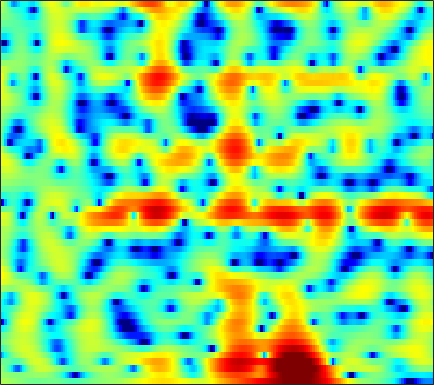

Values plotted in this chart, from the file beside it:
1.6677, 1.5705, 1.4354, 1.2895, 1.1761, 1.0046, 0.8132, 0.65676, 0.44017, 0.22, 0.0065599, -0.145, -0.32531, -0.46933, -0.54934, -0.62011, -0.64644, -0.64211, -0.60945, -0.55589, -0.50151, -0.4664, -0.44716, -0.46455
0.8931, 0.8036, 0.6572, 0.4909, 0.3644, 0.2121, 0.09293, 0.03368, 0.003136, 0.02965, 0.108, 0.1935, 0.3315, 0.4803, 0.5914, 0.7272, 0.8354, 0.8918, 0.9239, 0.8949, 0.7968, 0.672, 0.4258, 0.08067
0.6681, 0.1266, -0.8414, -2.151, -3.414, -5.585, -8.374, -10.51, -11.04, -8.33, -5.362, -3.535, -1.611, -0.1592, 0.6878, 1.553, 2.169, 2.486, 2.734, 2.812, 2.731, 2.579, 2.269, 1.852
-0.7212, -0.781, -0.9112, -1.125, -1.342, -1.679, -1.951, -2.016, -1.786, -1.176, -0.3126, 0.4018, 1.314, 2.096, 2.558, 2.997, 3.233, 3.27, 3.133, 2.775, 2.185, 1.584, 0.551, -0.7957
-9.471, -6.861, -4.388, -2.614, -1.59, -0.5066, 0.3395, 0.867, 1.468, 1.973, 2.389, 2.639, 2.883, 3.011, 3.019, 2.903, 2.643, 2.345, 1.81, 1.111, 0.2538, -0.4855, -1.579, -2.765
-3.012, -2.313, -1.329, -0.371, 0.2915, 1.086, 1.758, 2.179, 2.635, 2.962, 3.162, 3.226, 3.193, 3.023, 2.798, 2.362, 1.763, 1.191, 0.2495, -0.914, -2.32, -3.554, -5.447, -7.61
-0.5582, -0.1865, 0.3263, 0.8429, 1.22, 1.696, 2.118, 2.388, 2.669, 2.846, 2.914, 2.889, 2.748, 2.474, 2.178, 1.656, 0.9764, 0.3586, -0.6056, -1.734, -3.048, -4.165, -5.823, -7.64
-1.408, -1.035, -0.4787, 0.121, 0.5715, 1.147, 1.663, 1.996, 2.352, 2.591, 2.701, 2.692, 2.551, 2.261, 1.948, 1.405, 0.7313, 0.1543, -0.682, -1.573, -2.469, -3.111, -3.865, -4.442
-5.21, -4.572, -3.353, -1.945, -0.9044, 0.3603, 1.433, 2.102, 2.806, 3.299, 3.579, 3.646, 3.544, 3.224, 2.841, 2.137, 1.21, 0.3632, -0.9686, -2.5, -4.113, -5.257, -6.427, -6.865
-23.78, -14.81, -8.46, -4.648, -2.577, -0.441, 1.185, 2.152, 3.152, 3.864, 4.301, 4.46, 4.446, 4.176, 3.795, 3.025, 1.93, 0.8555, -0.9811, -3.401, -6.703, -10.17, -16.77, -16.57
-5.83, -5.299, -4.26, -2.993, -2.014, -0.7523, 0.399, 1.178, 2.067, 2.777, 3.294, 3.554, 3.724, 3.675, 3.487, 3.029, 2.35, 1.701, 0.6713, -0.5179, -1.789, -2.705, -3.733, -4.47
-4.116, -3.95, -3.705, -3.334, -2.951, -2.262, -1.401, -0.684, 0.2922, 1.209, 2.002, 2.492, 2.967, 3.232, 3.298, 3.21, 2.934, 2.616, 2.059, 1.36, 0.5865, -0.02418, -0.8786, -1.782
-4.074, -4.751, -6.066, -7.843, -9.052, -9.045, -6.775, -4.699, -2.247, -0.2929, 1.206, 2.067, 2.909, 3.45, 3.691, 3.821, 3.734, 3.537, 3.125, 2.565, 1.867, 1.235, 0.2712, -0.8248
-1.962, -2.693, -4.132, -6.057, -7.46, -7.754, -5.702, -3.747, -1.459, 0.3375, 1.675, 2.419, 3.118, 3.553, 3.719, 3.75, 3.601, 3.385, 2.979, 2.447, 1.736, 1.095, 0.0885, -1.162
1.296, 1.148, 0.8632, 0.5797, 0.4326, 0.3967, 0.5675, 0.7987, 1.198, 1.595, 1.906, 2.05, 2.127, 2.048, 1.861, 1.461, 0.9482, 0.5209, -0.06065, -0.5932, -1.043, -1.309, -1.698, -2.188
3.768, 3.611, 3.31, 2.951, 2.659, 2.273, 1.912, 1.67, 1.389, 1.127, 0.8694, 0.6542, 0.2735, -0.3047, -0.8942, -1.957, -3.433, -4.826, -6.91, -8.382, -7.894, -6.638, -4.88, -3.494
5.052, 4.639, 3.953, 3.112, 2.4, 1.351, 0.2623, -0.519, -1.411, -1.991, -2.216, -2.234, -2.248, -2.409, -2.696, -3.45, -4.809, -6.298, -8.955, -11.37, -9.958, -7.434, -4.534, -2.354
4.444, 3.799, 2.725, 1.354, 0.07871, -2.026, -4.785, -7.46, -11.96, -14.46, -11.17, -8.613, -6.194, -4.587, -3.791, -3.127, -2.745, -2.568, -2.358, -2.031, -1.437, -0.864, -0.025, 0.8587
2.638, 1.998, 0.9267, -0.417, -1.625, -3.517, -5.736, -7.526, -9.703, -10.64, -9.764, -8.544, -6.831, -5.269, -4.272, -3.141, -2.162, -1.526, -0.7625, -0.05525, 0.5882, 1.032, 1.615, 2.116
1.335, 0.8535, 0.009853, -1.043, -1.954, -3.275, -4.649, -5.633, -6.733, -7.395, -7.537, -7.257, -6.443, -5.357, -4.458, -3.218, -2.057, -1.267, -0.324, 0.5094, 1.2, 1.638, 2.148, 2.522
1.117, 0.772, 0.08446, -0.8588, -1.737, -3.174, -4.923, -6.475, -8.879, -11.5, -13.03, -12.27, -9.698, -7.071, -5.358, -3.4, -1.817, -0.8165, 0.3051, 1.19, 1.884, 2.305, 2.686, 2.925
1.444, 1.235, 0.7447, -0.0207, -0.7808, -2.068, -3.72, -5.257, -7.827, -10.86, -12.93, -11.94, -8.832, -6.012, -4.22, -2.295, -0.7925, 0.1355, 1.146, 1.895, 2.447, 2.741, 2.92, 2.94
1.393, 1.387, 1.182, 0.755, 0.2963, -0.4536, -1.32, -2.007, -2.854, -3.467, -3.697, -3.564, -3, -2.197, -1.479, -0.5386, 0.3233, 0.8974, 1.494, 1.943, 2.218, 2.271, 2.252, 2.037
1.414, 1.597, 1.567, 1.299, 0.9626, 0.3541, -0.3551, -0.8796, -1.49, -1.945, -2.075, -1.977, -1.631, -0.9908, -0.499, 0.1411, 0.7476, 1.093, 1.403, 1.53, 1.45, 1.296, 1.02, 0.6463
2.759, 2.861, 2.706, 2.239, 1.687, 0.7294, -0.5754, -1.703, -3.324, -4.689, -5.072, -4.561, -3.279, -1.746, -0.7433, 0.3666, 1.187, 1.519, 1.69, 1.428, 0.7515, 0.07833, -1.186, -2.163
3.736, 3.525, 3.16, 2.562, 1.915, 0.6626, -1.152, -3.12, -6.911, -13.85, -19.78, -12.02, -6.464, -3.282, -1.58, 0.2764, 1.469, 2.043, 2.317, 1.95, 0.8189, -0.7995, -4.511, -12.59
-1.019, -1.251, -1.027, -0.6847, -0.6254, -1.034, -1.936, -2.908, -4.536, -6.185, -7.366, -7.733, -7.371, -5.972, -4.403, -2.236, -0.4077, 0.7437, 1.728, 2.205, 2.14, 1.862, 1.36, 0.8729
-25.18, -14.66, -7.55, -4.536, -3.376, -2.684, -2.797, -3.279, -4.481, -6.318, -9.307, -12.9, -26.56, -16.44, -10.08, -5.402, -2.404, -0.7897, 0.7972, 1.888, 2.594, 2.961, 3.223, 3.419
-3.446, -3.614, -3.315, -2.799, -2.471, -2.213, -2.269, -2.529, -3.128, -3.962, -4.901, -5.511, -5.874, -5.411, -4.541, -3.105, -1.63, -0.6741, 0.4098, 1.271, 1.934, 2.301, 2.623, 2.87
-0.3326, -0.4981, -0.6238, -0.6753, -0.7031, -0.7843, -0.9156, -1.064, -1.295, -1.558, -1.768, -1.885, -1.87, -1.713, -1.444, -1.028, -0.5069, -0.1235, 0.3617, 0.7573, 1.066, 1.23, 1.394, 1.452
0.8165, 0.7959, 0.7632, 0.7102, 0.6517, 0.537, 0.3919, 0.275, 0.1027, -0.06274, -0.2113, -0.2829, -0.3345, -0.2995, -0.2514, -0.1223, 0.01059, 0.1207, 0.2477, 0.3247, 0.326, 0.2755, 0.1494, -0.08338
1.585, 1.745, 1.858, 1.863, 1.805, 1.675, 1.474, 1.291, 1.019, 0.7476, 0.4951, 0.3443, 0.1764, 0.0915, 0.05319, 0.07242, 0.09992, 0.1208, 0.1012, 0.02078, -0.1734, -0.4114, -0.9111, -1.552
2.6, 2.888, 3.062, 3.043, 2.916, 2.633, 2.219, 1.844, 1.283, 0.6882, 0.1323, -0.2303, -0.5905, -0.7691, -0.764, -0.6489, -0.4276, -0.2685, -0.1066, -0.06932, -0.2072, -0.4667, -1.129, -2.174
3.861, 4.005, 3.963, 3.708, 3.385, 2.792, 2.002, 1.293, 0.1704, -1.174, -2.667, -3.751, -4.769, -5.011, -4.555, -3.671, -2.638, -1.934, -1.133, -0.5293, -0.1431, -0.01721, -0.07178, -0.55
4.03, 3.678, 3.077, 2.353, 1.764, 0.8852, -0.08578, -0.9866, -2.51, -4.639, -7.794, -11.53, -21.47, -19.91, -13.35, -9.175, -6.851, -5.675, -4.261, -2.906, -1.581, -0.6912, 0.3278, 1.056
2.483, 1.3, -0.4226, -2.026, -2.936, -3.627, -3.97, -4.229, -4.757, -5.669, -6.876, -8.033, -9.231, -9.723, -9.722, -9.686, -10.43, -11.34, -11.93, -9.11, -5.265, -2.746, -0.2608, 1.648
-0.09763, -2.526, -6.965, -14.22, -20.73, -14.06, -10.1, -8.44, -7.184, -6.473, -6.176, -5.997, -6.008, -6.124, -6.417, -7.144, -8.454, -9.865, -10.83, -8.27, -4.434, -1.966, 0.573, 2.52
-0.8491, -2.774, -5.677, -8.578, -10.16, -11.03, -11.15, -10.95, -10.33, -9.281, -7.995, -6.978, -5.814, -4.899, -4.329, -3.786, -3.309, -2.882, -2.157, -1.134, 0.1057, 1.076, 2.314, 3.299
-0.2448, -1.453, -3.277, -5.32, -7.043, -9.721, -13.33, -17.65, -24.27, -16.39, -11.08, -8.576, -6.054, -4.258, -3.159, -1.981, -0.9996, -0.3352, 0.4926, 1.292, 2.046, 2.569, 3.19, 3.642
0.324, -0.4007, -1.556, -2.957, -4.174, -5.965, -7.927, -9.23, -9.963, -9.111, -7.385, -6.006, -4.369, -2.981, -2.067, -1.022, -0.1305, 0.488, 1.203, 1.84, 2.395, 2.731, 3.082, 3.296
0.8144, 0.5149, -0.04659, -0.7331, -1.309, -2.091, -2.797, -3.201, -3.541, -3.57, -3.315, -3.001, -2.497, -1.923, -1.52, -0.9288, -0.3561, 0.08372, 0.6554, 1.182, 1.667, 1.964, 2.244, 2.412
1.562, 1.518, 1.303, 0.9676, 0.6615, 0.1951, -0.2612, -0.595, -1.002, -1.351, -1.643, -1.839, -2.024, -2.144, -2.175, -2.088, -1.805, -1.509, -0.941, -0.2872, 0.3483, 0.8008, 1.278, 1.564
2.66, 2.65, 2.501, 2.207, 1.924, 1.487, 0.9794, 0.5672, -0.00719, -0.6539, -1.403, -2.039, -2.996, -4.08, -4.84, -5.692, -5.87, -5.416, -4.227, -2.768, -1.394, -0.4975, 0.4754, 1.132
3.592, 3.404, 3.017, 2.517, 2.094, 1.528, 0.9466, 0.5046, -0.14, -0.9071, -1.875, -2.785, -4.423, -6.722, -9.242, -14.72, -25.34, -16.18, -9.345, -5.442, -2.774, -1.331, 0.1512, 1.182
3.915, 3.335, 2.324, 1.178, 0.316, -0.6437, -1.172, -1.347, -1.496, -1.744, -2.268, -2.875, -4.06, -5.566, -6.778, -8.283, -8.759, -8.027, -6.157, -3.919, -1.886, -0.5852, 0.7929, 1.804
4.201, 3.133, 1.115, -1.854, -4.885, -9.431, -8.755, -6.114, -3.609, -2.346, -2.006, -2.255, -3.03, -4.232, -5.255, -6.32, -6.558, -5.808, -4.135, -2.186, -0.3275, 0.8763, 2.089, 2.936
4.467, 3.584, 1.935, -0.3405, -2.342, -4.617, -4.562, -3.395, -1.851, -0.9516, -0.7735, -1.131, -2.243, -4.319, -6.925, -13.23, -27.56, -12.48, -5.806, -2.118, 0.2819, 1.566, 2.733, 3.32
3.003, 2.758, 2.249, 1.638, 1.191, 0.7298, 0.4783, 0.4537, 0.4633, 0.4044, 0.1407, -0.2129, -1.009, -2.108, -2.991, -4.034, -4.295, -3.7, -2.282, -0.7517, 0.539, 1.282, 1.935, 2.102
0.5599, 0.6727, 0.7335, 0.7483, 0.743, 0.7555, 0.7649, 0.7692, 0.7355, 0.6252, 0.41, 0.201, -0.1818, -0.5841, -0.822, -1.043, -1.039, -0.8769, -0.4176, 0.1357, 0.6996, 1.047, 1.345, 1.375
-2.192, -2.086, -1.833, -1.451, -1.113, -0.635, -0.1999, 0.04726, 0.2475, 0.3008, 0.1857, 0.01297, -0.3124, -0.6818, -0.958, -1.206, -1.244, -1.142, -0.7659, -0.2006, 0.4422, 0.8891, 1.355, 1.679
-6.645, -7.228, -6.927, -5.528, -4.236, -2.704, -1.513, -0.8679, -0.3255, -0.1258, -0.2391, -0.5502, -1.197, -2.127, -2.972, -4.091, -4.779, -4.651, -3.685, -2.17, -0.6436, 0.3828, 1.515, 2.355
-12.6, -19.75, -18.25, -10.06, -6.846, -4.075, -2.333, -1.46, -0.7536, -0.5197, -0.7092, -1.141, -2.168, -3.848, -5.721, -9.759, -19.27, -22.87, -10.11, -5.072, -1.948, -0.2421, 1.478, 2.703
-5.651, -6.085, -5.951, -5.055, -4.166, -3.008, -2.073, -1.567, -1.154, -1.037, -1.233, -1.551, -2.262, -3.25, -4.159, -5.372, -6.139, -5.953, -4.738, -2.938, -1.147, 0.04284, 1.388, 2.461
-2.45, -2.506, -2.468, -2.299, -2.113, -1.85, -1.605, -1.482, -1.43, -1.493, -1.68, -1.896, -2.225, -2.568, -2.772, -2.929, -2.839, -2.567, -1.936, -1.099, -0.1612, 0.5376, 1.401, 2.144
-0.9375, -0.953, -0.9983, -1.066, -1.129, -1.23, -1.365, -1.488, -1.698, -1.976, -2.291, -2.57, -2.905, -3.164, -3.242, -3.16, -2.805, -2.396, -1.647, -0.7897, 0.1027, 0.7452, 1.504, 2.116
0.1453, 0.05733, -0.1731, -0.4947, -0.7723, -1.151, -1.55, -1.849, -2.256, -2.743, -3.357, -3.886, -4.748, -5.616, -6.126, -6.173, -5.371, -4.346, -2.803, -1.279, 0.05134, 0.9003, 1.82, 2.492
1.234, 0.8915, 0.1787, -0.7322, -1.462, -2.344, -2.952, -3.237, -3.49, -3.77, -4.366, -5.095, -6.773, -9.747, -13.69, -21.9, -12.6, -7.959, -3.997, -1.339, 0.5427, 1.593, 2.627, 3.291
2.526, 1.687, 0.02309, -2.362, -4.615, -7.927, -9.296, -8.23, -6.295, -4.923, -4.228, -4.214, -4.609, -5.457, -6.094, -6.209, -4.84, -3.199, -1.071, 0.7431, 2.169, 2.971, 3.708, 4.082
